Run: headless pygame with SDL's dummy video driver; simulated clock (each Clock.tick advances the game by its frame time, no real sleeping); random seed 0; keys injected as events and as key.get_pressed() state; mouse plan: one left click at the window centre at the start of phase 2, then a move to the lower-right quarter at the start of phase 3.
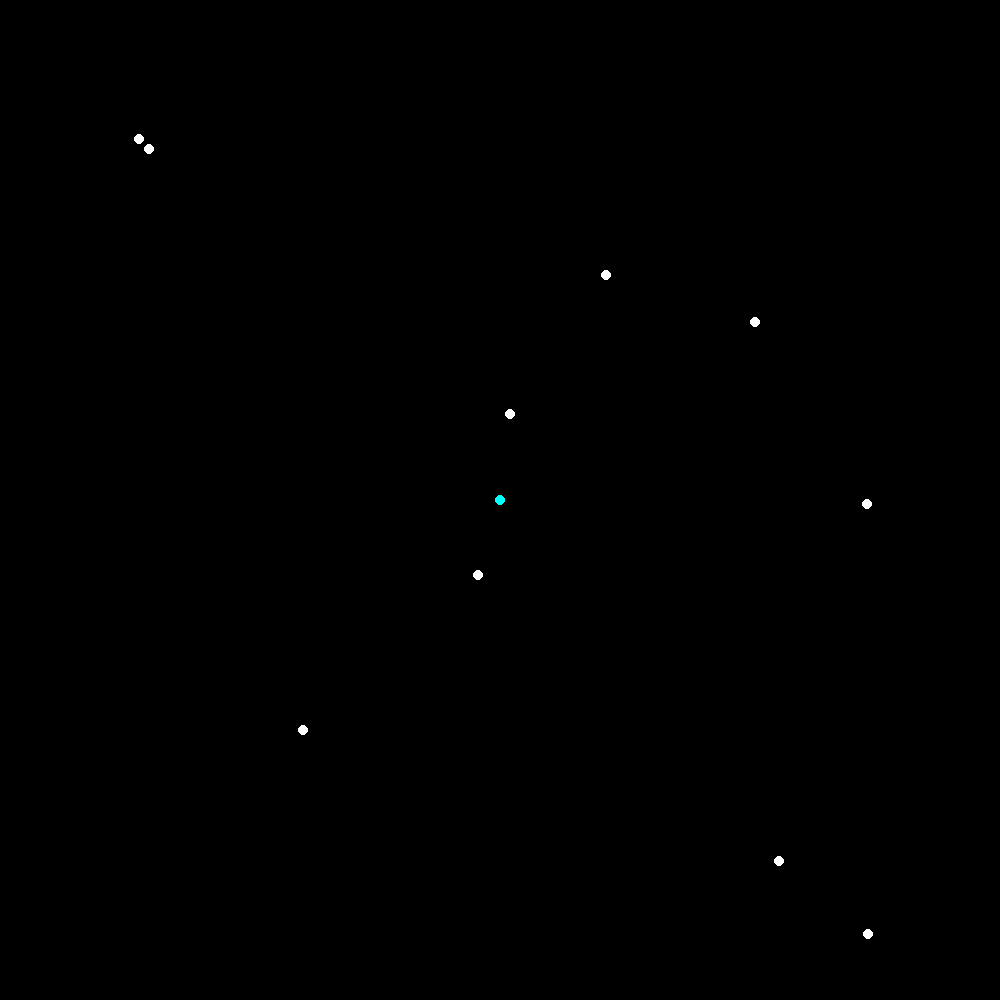
Frame 1 of 4 · flips 1–60 · no input
Frame 2 of 4 · flips 61–180 · clicked the window centre · tapped SPACE, RETURN · held RIGHT (→), D · screen unchanged from frame 1, image omitted
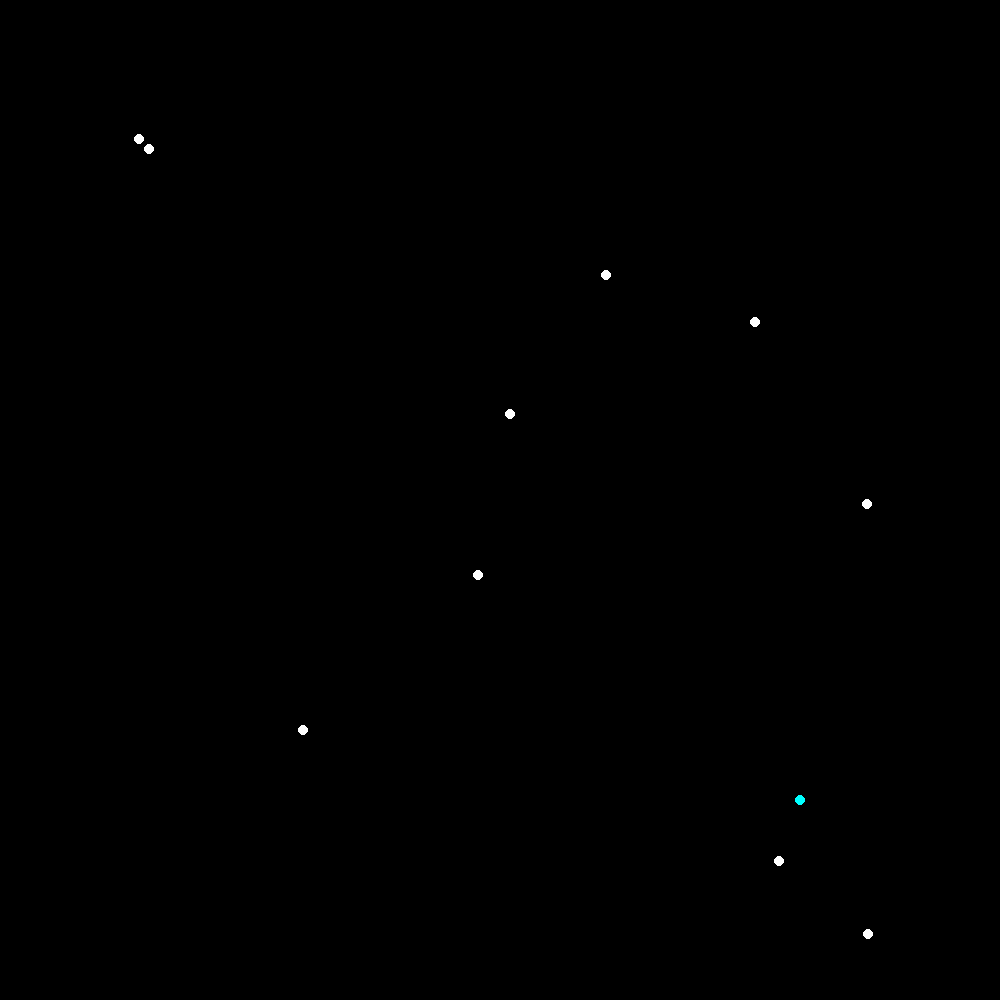
Frame 3 of 4 · flips 181–300 · moved the mouse to the lower-right quarter · held DOWN (↓), S
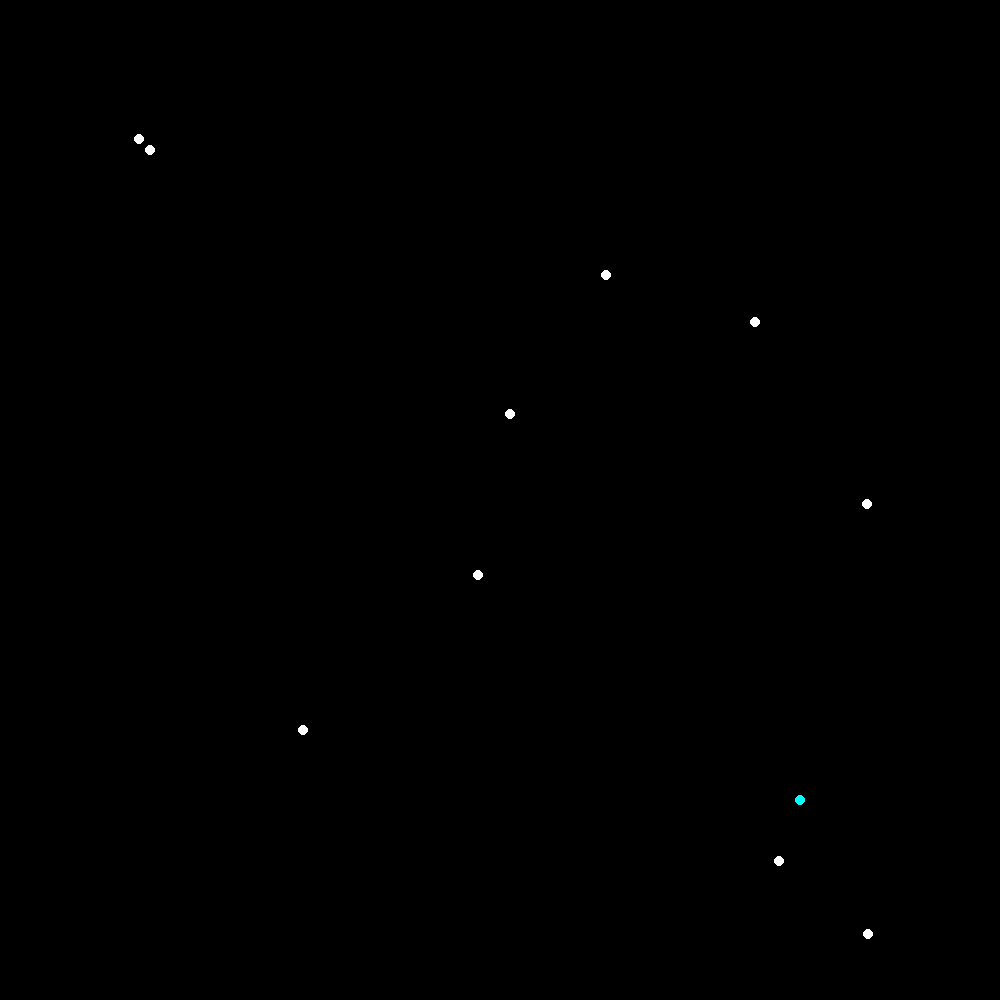
Frame 4 of 4 · flips 301–420 · held LEFT (←), A, UP (↑), W

The pygame program that drew these frames:

WINDOW_SIZE = 1000

N = 10

FPS = 200

A_forse = 10**-2
B_forse = 10**4
mouse_forse = 1*10**-4
mouse_forse_k = 0
p = 5
dT = 10**-p
r0 = 0.01
k_tr = 0.05
k_otr = 1
v_otr = 0
import pygame as pg
import math
import random


pg.init()

clock = pg.time.Clock()
screen = pg.display.set_mode((WINDOW_SIZE, WINDOW_SIZE))


class Partical:
    def __init__(self):
        self.x = random.random()
        self.y = random.random()
        self.vx = 0
        self.vy = 0
        self.ax = 0
        self.ay = 0
        self.m = 1
        
    def __str__(self):
        return f"x: {self.x} y: {self.y}"

    def force_by_another_partical(self, other):
        r = ((other.x - self.x)**2 + (other.y - self.y)**2)**0.5
        if r < 10**-10:
            self.x+=0.03*(random.random()-0.5)
            self.y+=0.03*(random.random()-0.5)
            r = 10**-5
        alpha = math.atan2(other.y - self.y, other.x - self.x)
        self.ax += math.cos(alpha) * (A_forse * (r/r0)**-7 - B_forse * (r/r0)**-13)
        self.ay += math.sin(alpha) * (A_forse * (r/r0)**-7 - B_forse * (r/r0)**-13)

    def force_by_mouse(self, mouse_pos):
        r = ((mouse_pos[0] - self.x)**2 + (mouse_pos[1] - self.y)**2)**0.5
        if r < 10**-10:
            r = 10**-5
        alpha = math.atan2(mouse_pos[1] - self.y, mouse_pos[0] - self.x)
        if(r<0.01):
            return
        self.ax += math.cos(alpha) * mouse_forse / max(r, 0.01)**1 * mouse_forse_k / dT
        self.ay += math.sin(alpha) * mouse_forse / max(r, 0.01)**1 * mouse_forse_k / dT
    def update(self, dt):
        self.vx += self.ax*dt
        self.vy += self.ay*dt

        self.vx *= (1-k_tr*dt)
        self.vy *= (1-k_tr*dt)

        self.x += self.vx*dt
        self.y += self.vy*dt
        self.ax = 0
        self.ay = 0

    def wall(self):
        if(self.x > 1):
#            self.x = 1 - 0.01 * random.random()
            self.vx = -abs(self.vx)*k_otr - v_otr * random.random()
        elif(self.x < 0):
#            self.x = 0 + 0.01 * random.random()
            self.vx = abs(self.vx)*k_otr + v_otr * random.random()
        if(self.y > 1):
#           self.y = 1 - 0.01 * random.random()
            self.vy = -abs(self.vy)*k_otr - v_otr * random.random()
        elif(self.y < 0):
#            self.y = + 0.01 * random.random()
            self.vy = abs(self.vy)*k_otr + v_otr * random.random()


particals = []
for i in range(N):
    particals.append(Partical())

particals[0].x = 0.1
particals[0].y = 0.1
particals[1].x = 0.1+r0*1.1
particals[1].y = 0.1+r0*1.1

mouse_pos = (0.5, 0.5)

k_otobr = WINDOW_SIZE*0.9

sim = True

while sim:
    screen.fill((0,0,0))
    for partical in particals:
        for another_partical in particals:
            if(partical == another_partical):
                continue
            partical.force_by_another_partical(another_partical)
            partical.force_by_mouse(mouse_pos)

    Q = 0
    for partical in particals:
        partical.update(dT)
        partical.wall()
        pg.draw.circle(screen, (255,255,255), (WINDOW_SIZE/20 + partical.x*k_otobr, WINDOW_SIZE/20 + partical.y*k_otobr), 5)
        Q += partical.vx**2 + partical.vy**2
    Q = Q/N
    pg.draw.circle(screen, (0,255,255), (WINDOW_SIZE/20 + mouse_pos[0]*k_otobr, WINDOW_SIZE/20 + mouse_pos[1]*k_otobr), 5)









    pg.display.update()
    clock.tick(FPS)


    for event in pg.event.get():
        if event.type == pg.QUIT:
            sim = False
        if event.type == pg.MOUSEMOTION:
            mouse_pos = ((event.pos[0] - WINDOW_SIZE/20)/k_otobr,  (event.pos[1] - WINDOW_SIZE/20)/k_otobr)
        if event.type == pg.MOUSEBUTTONDOWN:
            mouse_forse_k = 1
        if event.type == pg.MOUSEBUTTONUP:
            mouse_forse_k = 0
        if event.type == pg.KEYDOWN:
            if event.key == pg.K_MINUS:
                p+=1
            if event.key == pg.K_EQUALS:
                p-=1
                if p<-5:
                    p = -5

            if event.key == pg.K_q:
                for partical in particals:
                    partical.vx = 0
                    partical.vy = 0
            if event.key == pg.K_w:
                for partical in particals:
                    partical.vx *= 0.5
                    partical.vy *= 0.5
                
            dT = 10**(-p)
    print(Q)
pg.quit()
